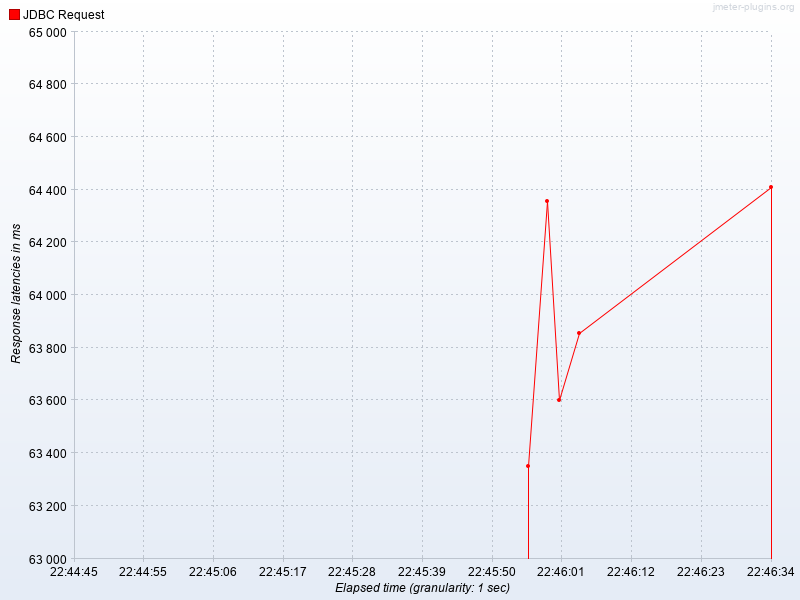

The file beside this chart, header and first rows:
Elapsed time, JDBC Request
22:45:56.0, 63352
22:45:59.0, 64358
22:46:01.0, 63601
22:46:04.0, 63857
22:46:34.0, 64408
